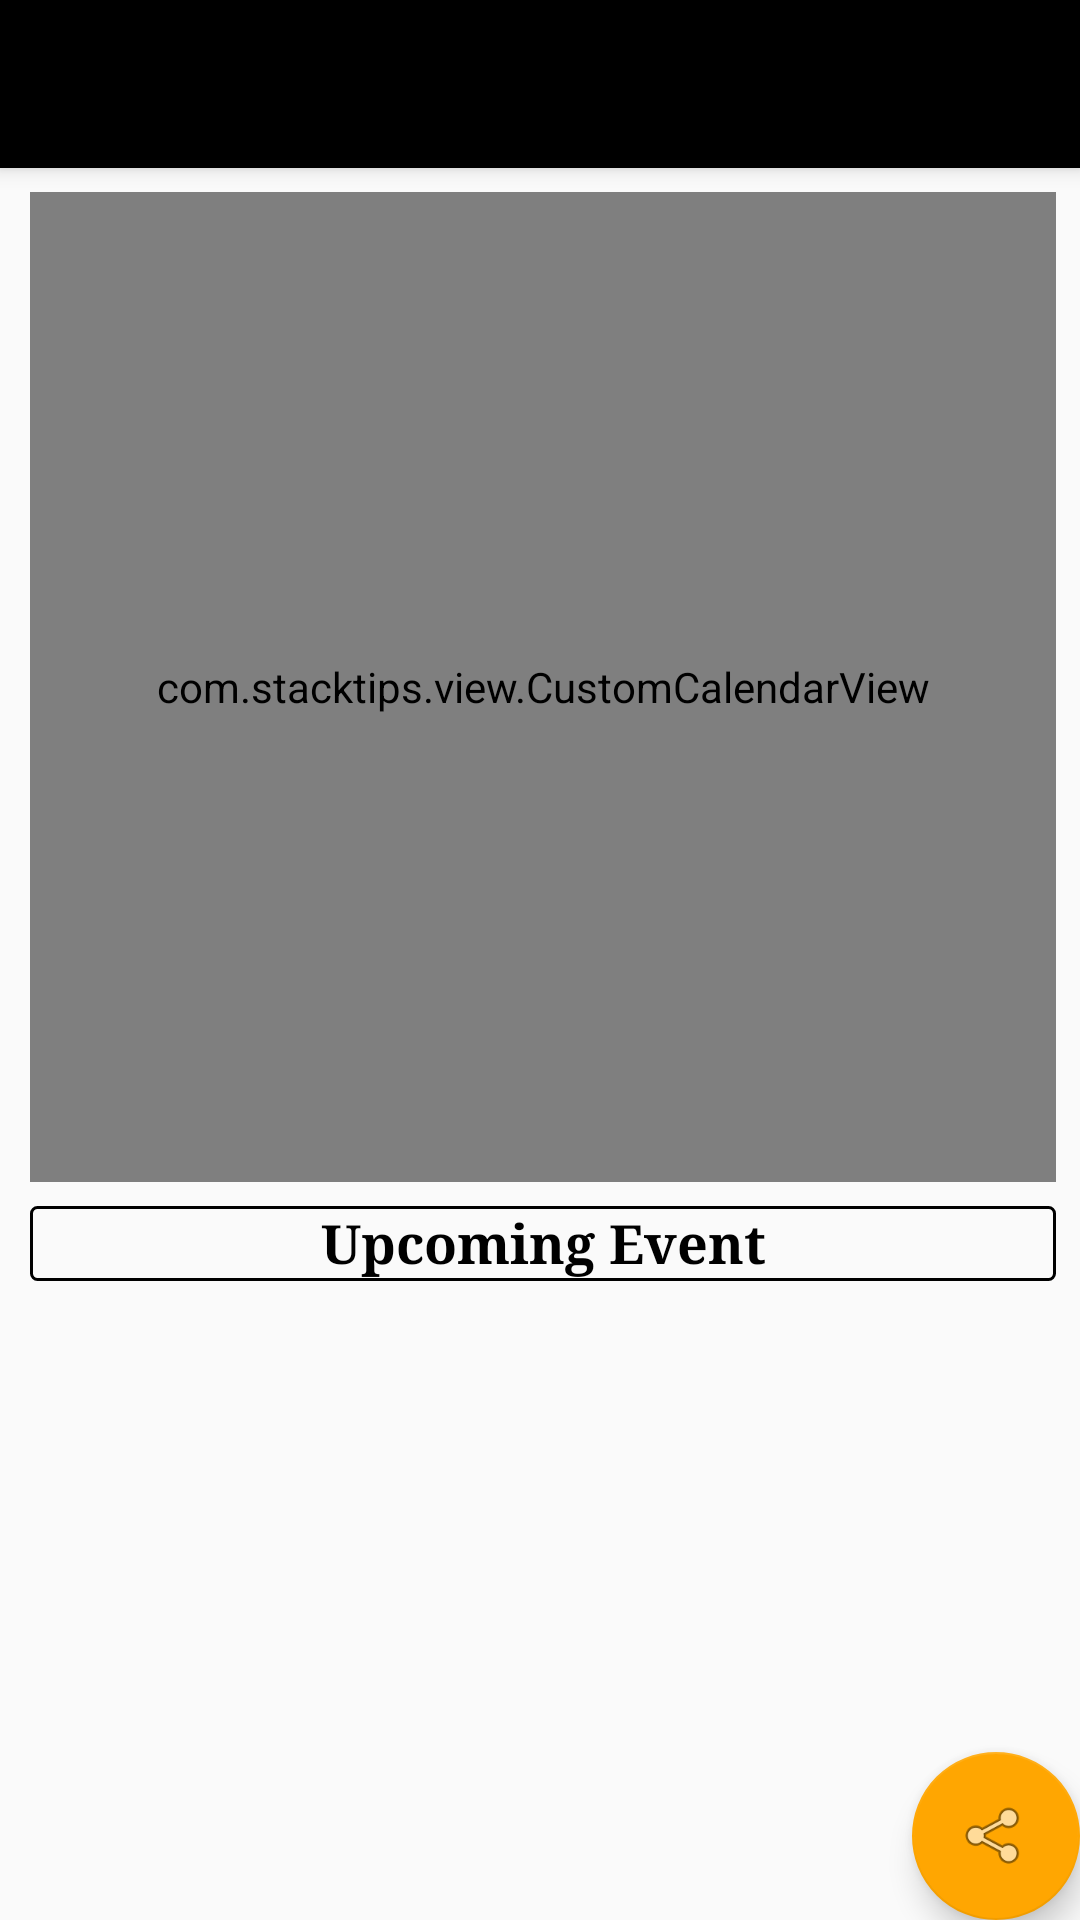

Write the Android layout XML for this screen, with the resource values it uses.
<!-- AndroidManifest.xml: application theme AppTheme -->
<!-- res/layout/app_bar_main.xml -->
<?xml version="1.0" encoding="utf-8"?>
<android.support.design.widget.CoordinatorLayout xmlns:android="http://schemas.android.com/apk/res/android"
    xmlns:app="http://schemas.android.com/apk/res-auto"
    xmlns:tools="http://schemas.android.com/tools"
    android:layout_width="match_parent"
    android:layout_height="match_parent"
    android:fitsSystemWindows="true"
    tools:context="com.ace.burning.waqt.event.View.EventActivity">

    <android.support.design.widget.AppBarLayout
        android:layout_width="match_parent"
        android:layout_height="wrap_content"
        android:theme="@style/AppTheme.AppBarOverlay">

        <android.support.v7.widget.Toolbar
            android:id="@+id/toolbar"
            android:layout_width="match_parent"
            android:layout_height="?attr/actionBarSize"
            android:background="?attr/colorPrimary"
            app:popupTheme="@style/AppTheme.PopupOverlay" />

    </android.support.design.widget.AppBarLayout>

    <include layout="@layout/content_main" />

    <android.support.design.widget.FloatingActionButton
        android:id="@+id/fab"
        android:layout_width="wrap_content"
        android:layout_height="wrap_content"
        android:layout_gravity="bottom|end"
        android:layout_margin="@dimen/fab_margin"
        app:srcCompat="@android:drawable/ic_menu_share" />


</android.support.design.widget.CoordinatorLayout>
<!-- res/layout/content_main.xml (included above) -->
<?xml version="1.0" encoding="utf-8"?>
<RelativeLayout xmlns:android="http://schemas.android.com/apk/res/android"
    xmlns:app="http://schemas.android.com/apk/res-auto"
    xmlns:tools="http://schemas.android.com/tools"
    android:id="@+id/content_main"
    android:layout_width="match_parent"
    android:layout_height="match_parent"
    xmlns:ads="http://schemas.android.com/apk/res-auto"
    app:layout_behavior="@string/appbar_scrolling_view_behavior"
    tools:context="com.aarzu.waqt.event.View.EventActivity"
    tools:showIn="@layout/app_bar_main">

    <android.support.v7.widget.RecyclerView
        android:id="@+id/card_recycler_view"
        android:layout_width="match_parent"
        android:layout_height="wrap_content"
        android:layout_alignParentBottom="true"
        android:layout_alignParentStart="true"
        android:layout_below="@+id/textView8"
        app:layout_behavior="@string/appbar_scrolling_view_behavior"
        >

    </android.support.v7.widget.RecyclerView>
    <com.stacktips.view.CustomCalendarView
        android:id="@+id/calendarView"
        android:layout_width="match_parent"
        android:layout_marginRight="8dp"
android:layout_marginLeft="10dp"
        android:layout_marginTop="8dp"
        android:layout_height="330dp"
        android:background="#ffff"
        android:layout_alignParentTop="true"
        android:layout_alignParentStart="true" >

        <com.google.android.gms.ads.AdView
            android:id="@+id/event_adView"
            ads:adSize="BANNER"
            ads:adUnitId="@string/banner_home_footer"
            android:layout_width="wrap_content"
            android:layout_height="wrap_content"
            android:layout_alignParentBottom="true"
            android:layout_centerHorizontal="true"
            android:layout_weight="1"></com.google.android.gms.ads.AdView>
    </com.stacktips.view.CustomCalendarView>

    



    <TextView
        android:id="@+id/textView8"
        android:layout_width="match_parent"
        android:layout_height="25dp"
        android:background="@drawable/my_border"
        android:textColor="#000000"
        android:gravity="center"
        android:layout_marginRight="8dp"
        android:layout_marginTop="8dp"
        android:textSize="18dp"
        android:typeface="serif"
      android:layout_marginLeft="10dp"
        android:textStyle="bold"
        android:text="Upcoming Event"
        android:layout_below="@+id/calendarView"
        android:layout_alignParentEnd="true" />

</RelativeLayout>
<!-- resources referenced by this layout -->
<resources>
  <!-- drawable my_border (drawable-v21) -->
  <shape xmlns:android="http://schemas.android.com/apk/res/android"
      android:shape="rectangle">
      <corners
          android:radius="2dp"
          android:topRightRadius="2dp"
          android:bottomRightRadius="2dp"
          android:bottomLeftRadius="2dp" />
      <stroke
          android:width="1dp"
          android:color="#000000" />
  </shape>
  <string name="banner_home_footer">ca-app-pub-4403504358245998/2330941464</string>
  <style name="AppTheme.AppBarOverlay" parent="ThemeOverlay.AppCompat.Dark.ActionBar" />
  <style name="AppTheme.PopupOverlay" parent="ThemeOverlay.AppCompat.Light" />
  <style name="AppTheme" parent="Theme.AppCompat.Light.DarkActionBar">
          
          <item name="colorPrimary">#000000</item>
          <item name="colorPrimaryDark">#000000</item>
          <item name="android:windowFullscreen">true</item>
          <item name="windowActionBar">false</item>
          <item name="windowNoTitle">true</item>
          <item name="colorAccent">#ffa601</item>
      </style>
</resources>
